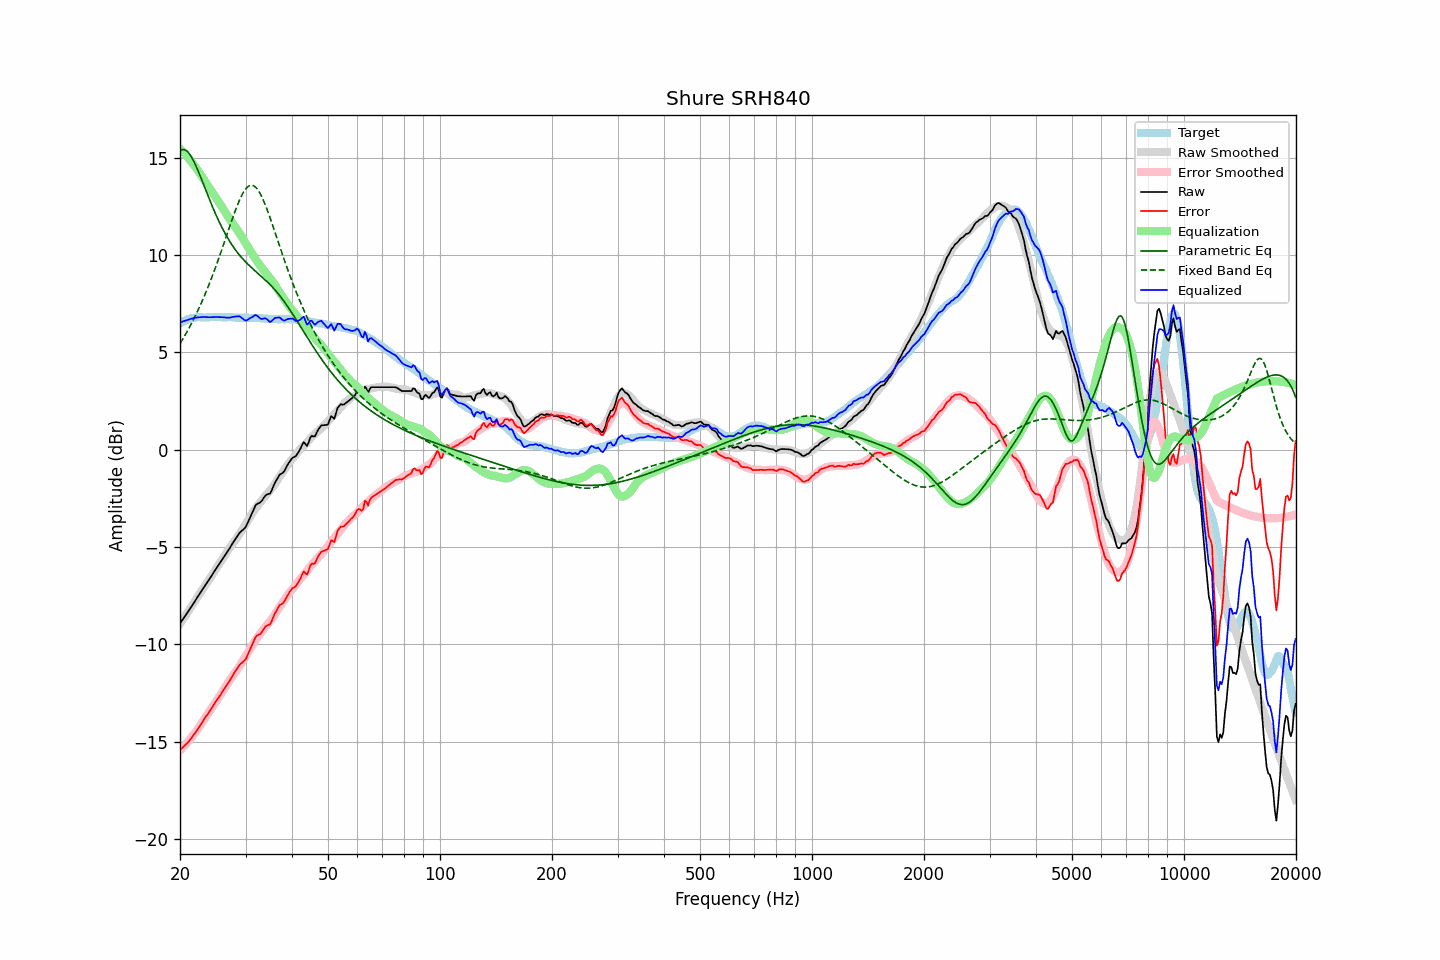

Values plotted in this chart, from the file beside it:
frequency, raw, error, smoothed, error_smoothed, equalization, parametric_eq, fixed_band_eq, equalized_raw, equalized_smoothed, target
20.00, -8.93, -15.42, -8.94, -15.46, 15.46, 15.36, 5.45, 6.53, 6.52, 6.49
20.20, -8.81, -15.35, -8.81, -15.37, 15.37, 15.41, 5.58, 6.57, 6.56, 6.54
20.40, -8.69, -15.28, -8.69, -15.28, 15.28, 15.43, 5.72, 6.60, 6.60, 6.59
20.61, -8.57, -15.19, -8.56, -15.19, 15.19, 15.41, 5.86, 6.62, 6.63, 6.62
20.81, -8.44, -15.12, -8.44, -15.10, 15.10, 15.36, 6.01, 6.65, 6.66, 6.67
21.02, -8.33, -15.04, -8.32, -15.00, 15.00, 15.28, 6.15, 6.67, 6.68, 6.71
21.23, -8.20, -14.93, -8.19, -14.90, 14.90, 15.18, 6.31, 6.70, 6.71, 6.73
21.44, -8.07, -14.83, -8.07, -14.80, 14.80, 15.06, 6.46, 6.72, 6.73, 6.75
21.66, -7.95, -14.72, -7.94, -14.69, 14.69, 14.91, 6.62, 6.75, 6.75, 6.77
21.87, -7.81, -14.59, -7.82, -14.59, 14.59, 14.75, 6.79, 6.77, 6.77, 6.78
22.09, -7.69, -14.49, -7.69, -14.48, 14.48, 14.57, 6.96, 6.78, 6.79, 6.80
22.31, -7.56, -14.37, -7.56, -14.36, 14.36, 14.38, 7.13, 6.80, 6.80, 6.81
22.54, -7.44, -14.25, -7.44, -14.24, 14.24, 14.18, 7.31, 6.80, 6.80, 6.81
22.76, -7.31, -14.11, -7.31, -14.12, 14.12, 13.97, 7.49, 6.81, 6.81, 6.81
22.99, -7.18, -13.97, -7.18, -13.99, 13.99, 13.77, 7.68, 6.82, 6.81, 6.80
23.22, -7.05, -13.84, -7.06, -13.87, 13.87, 13.55, 7.87, 6.82, 6.81, 6.80
23.45, -6.93, -13.72, -6.93, -13.74, 13.74, 13.34, 8.07, 6.81, 6.81, 6.79
23.69, -6.81, -13.61, -6.80, -13.61, 13.61, 13.13, 8.27, 6.81, 6.81, 6.80
23.92, -6.68, -13.49, -6.68, -13.49, 13.49, 12.93, 8.47, 6.80, 6.81, 6.80
24.16, -6.56, -13.37, -6.55, -13.36, 13.36, 12.72, 8.68, 6.81, 6.81, 6.81
24.40, -6.42, -13.25, -6.43, -13.24, 13.24, 12.52, 8.90, 6.81, 6.81, 6.82
24.65, -6.30, -13.11, -6.30, -13.11, 13.11, 12.33, 9.12, 6.81, 6.81, 6.81
24.89, -6.17, -12.98, -6.18, -12.99, 12.99, 12.14, 9.34, 6.81, 6.81, 6.81
25.14, -6.04, -12.85, -6.05, -12.86, 12.86, 11.95, 9.57, 6.82, 6.81, 6.81
25.39, -5.92, -12.74, -5.93, -12.74, 12.74, 11.77, 9.80, 6.82, 6.81, 6.82
25.65, -5.81, -12.62, -5.80, -12.62, 12.62, 11.60, 10.04, 6.81, 6.81, 6.82
25.91, -5.68, -12.48, -5.68, -12.49, 12.49, 11.43, 10.28, 6.81, 6.81, 6.81
26.16, -5.55, -12.36, -5.55, -12.36, 12.36, 11.27, 10.52, 6.80, 6.81, 6.80
26.43, -5.43, -12.23, -5.42, -12.22, 12.22, 11.12, 10.76, 6.79, 6.81, 6.80
26.69, -5.31, -12.11, -5.28, -12.09, 12.09, 10.97, 11.01, 6.78, 6.80, 6.80
26.96, -5.18, -11.99, -5.15, -11.96, 11.96, 10.83, 11.25, 6.78, 6.80, 6.81
27.23, -5.05, -11.86, -5.03, -11.83, 11.83, 10.69, 11.49, 6.78, 6.80, 6.81
27.50, -4.91, -11.71, -4.92, -11.71, 11.71, 10.56, 11.73, 6.81, 6.80, 6.81
27.77, -4.77, -11.57, -4.80, -11.60, 11.60, 10.44, 11.97, 6.82, 6.80, 6.80
28.05, -4.65, -11.44, -4.69, -11.48, 11.48, 10.32, 12.20, 6.84, 6.79, 6.79
28.33, -4.53, -11.31, -4.57, -11.37, 11.37, 10.21, 12.42, 6.84, 6.79, 6.78
28.62, -4.40, -11.18, -4.46, -11.25, 11.25, 10.10, 12.62, 6.85, 6.79, 6.78
28.90, -4.28, -11.06, -4.34, -11.13, 11.13, 10.00, 12.82, 6.85, 6.79, 6.79
29.19, -4.20, -10.97, -4.21, -11.00, 11.00, 9.90, 13.00, 6.80, 6.79, 6.78
29.48, -4.13, -10.92, -4.07, -10.86, 10.86, 9.81, 13.16, 6.73, 6.79, 6.80
29.78, -4.06, -10.84, -3.94, -10.72, 10.72, 9.72, 13.30, 6.67, 6.78, 6.78
30.08, -3.96, -10.75, -3.81, -10.59, 10.59, 9.63, 13.41, 6.63, 6.78, 6.79
30.38, -3.78, -10.56, -3.68, -10.45, 10.45, 9.55, 13.50, 6.68, 6.78, 6.78
30.68, -3.59, -10.36, -3.54, -10.32, 10.32, 9.47, 13.55, 6.73, 6.78, 6.78
30.99, -3.41, -10.18, -3.41, -10.18, 10.18, 9.39, 13.58, 6.77, 6.78, 6.77
31.30, -3.23, -10.00, -3.27, -10.04, 10.04, 9.31, 13.58, 6.81, 6.77, 6.77
31.61, -3.04, -9.81, -3.14, -9.91, 9.91, 9.24, 13.55, 6.87, 6.77, 6.77
31.93, -2.86, -9.63, -3.02, -9.79, 9.79, 9.17, 13.49, 6.93, 6.77, 6.77
32.24, -2.79, -9.54, -2.91, -9.67, 9.67, 9.09, 13.40, 6.88, 6.76, 6.75
32.57, -2.75, -9.51, -2.80, -9.55, 9.55, 9.02, 13.28, 6.81, 6.76, 6.76
32.89, -2.71, -9.46, -2.69, -9.44, 9.44, 8.95, 13.14, 6.73, 6.75, 6.76
33.22, -2.62, -9.36, -2.58, -9.33, 9.33, 8.88, 12.97, 6.72, 6.75, 6.75
33.55, -2.48, -9.23, -2.48, -9.22, 9.22, 8.80, 12.79, 6.74, 6.74, 6.74
33.89, -2.37, -9.10, -2.38, -9.12, 9.12, 8.73, 12.59, 6.75, 6.74, 6.73
34.23, -2.31, -9.04, -2.28, -9.02, 9.02, 8.65, 12.38, 6.71, 6.73, 6.74
34.57, -2.28, -9.00, -2.19, -8.91, 8.91, 8.57, 12.16, 6.64, 6.73, 6.72
34.92, -2.26, -8.98, -2.09, -8.81, 8.81, 8.48, 11.92, 6.56, 6.72, 6.72
35.27, -2.10, -8.81, -1.99, -8.71, 8.71, 8.40, 11.69, 6.61, 6.72, 6.72
35.62, -1.91, -8.62, -1.88, -8.60, 8.60, 8.31, 11.44, 6.69, 6.71, 6.71
35.97, -1.70, -8.41, -1.76, -8.47, 8.47, 8.22, 11.20, 6.77, 6.71, 6.71
... 635 more rows
